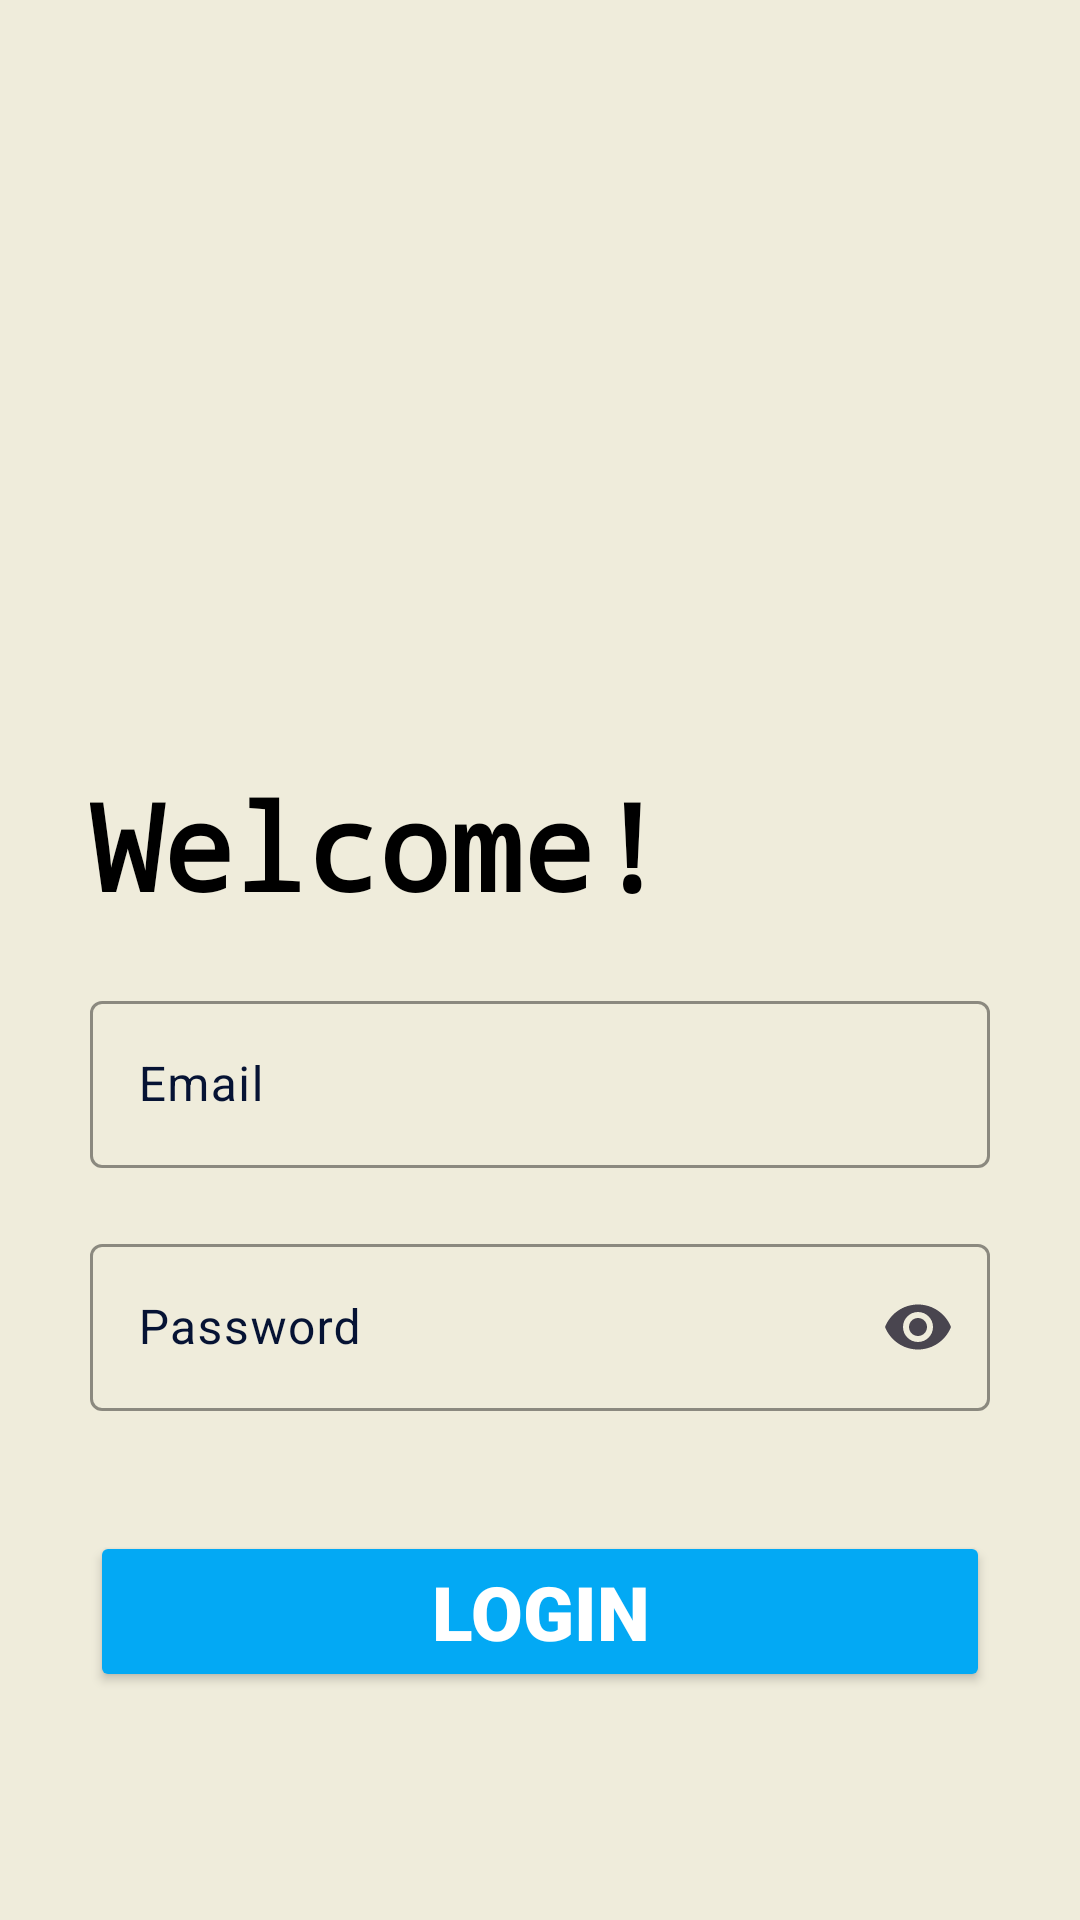

Reconstruct the res/layout file that produces this screen, plus the resources it refers to.
<!-- AndroidManifest.xml: application theme Theme.KQL -->
<!-- res/layout/activity_login.xml -->
<?xml version="1.0" encoding="utf-8"?>
<LinearLayout xmlns:android="http://schemas.android.com/apk/res/android"
    xmlns:tools="http://schemas.android.com/tools"
    xmlns:app="http://schemas.android.com/apk/res-auto"
    android:id="@+id/main"
    android:orientation="vertical"
    android:layout_width="match_parent"
    android:layout_height="match_parent"
    android:background="#EFECDB"

    tools:context=".Login">
    <ImageView
        android:layout_width="250dp"
        android:layout_marginTop="40dp"
        android:layout_marginBottom="65dp"
        android:layout_gravity="center"
        android:layout_height="150dp"
        android:src="@drawable/logo">

    </ImageView>
    <TextView
        android:layout_width="match_parent"
        android:layout_height="wrap_content"
        android:text="Welcome!"
        android:layout_marginLeft="30dp"
        android:textColor="@color/black"
        android:textSize="40dp"
        android:fontFamily="monospace"
        android:textStyle="bold">

    </TextView>

    <com.google.android.material.textfield.TextInputLayout
        android:layout_width="match_parent"
        android:layout_height="wrap_content"
        android:layout_marginLeft="30dp"
        android:layout_marginTop="20dp"
        app:boxStrokeColor="#6A0477"
        android:layout_marginRight="30dp"
        app:endIconMode="clear_text"
        android:textColorHint="#061334"
        android:hint="Email">

        <EditText
            android:layout_width="match_parent"
            android:id="@+id/mail"
            android:inputType="textEmailAddress"
            android:layout_height="match_parent"
            android:textColor="#000000"
            >

        </EditText>

    </com.google.android.material.textfield.TextInputLayout>
    <com.google.android.material.textfield.TextInputLayout
        android:layout_width="match_parent"
        android:layout_height="wrap_content"
        app:boxStrokeColor="#0A500D"
        android:layout_marginLeft="30dp"
        android:layout_marginTop="20dp"
        android:layout_marginRight="30dp"
        app:endIconMode="password_toggle"
        android:textColorHint="#061334"
        android:hint="Password">

        <EditText
            android:layout_width="match_parent"
            android:inputType="textPassword"
            android:layout_height="match_parent"
            android:textColor="#000000"
            android:id="@+id/pass"
            >

        </EditText>

    </com.google.android.material.textfield.TextInputLayout>

    <Button
        android:layout_width="match_parent"
        android:layout_height="wrap_content"
        android:layout_marginLeft="30dp"
        android:layout_marginTop="40dp"
        android:layout_marginRight="30dp"
        android:backgroundTint="#03A9F4"
        android:fontFamily="sans-serif-black"
        android:text="Login"
        android:id="@+id/login"
        android:textAlignment="center"
        android:textColor="#FFFFFF"
        android:textSize="25dp"
        android:textStyle="bold">

    </Button>












</LinearLayout>
<!-- resources referenced by this layout -->
<resources>
  <color name="black">#000000</color>
  <style name="Theme.KQL" parent="Base.Theme.KQL" />
  <style name="Base.Theme.KQL" parent="Theme.Material3.DayNight.NoActionBar">
          
          
      </style>
</resources>
